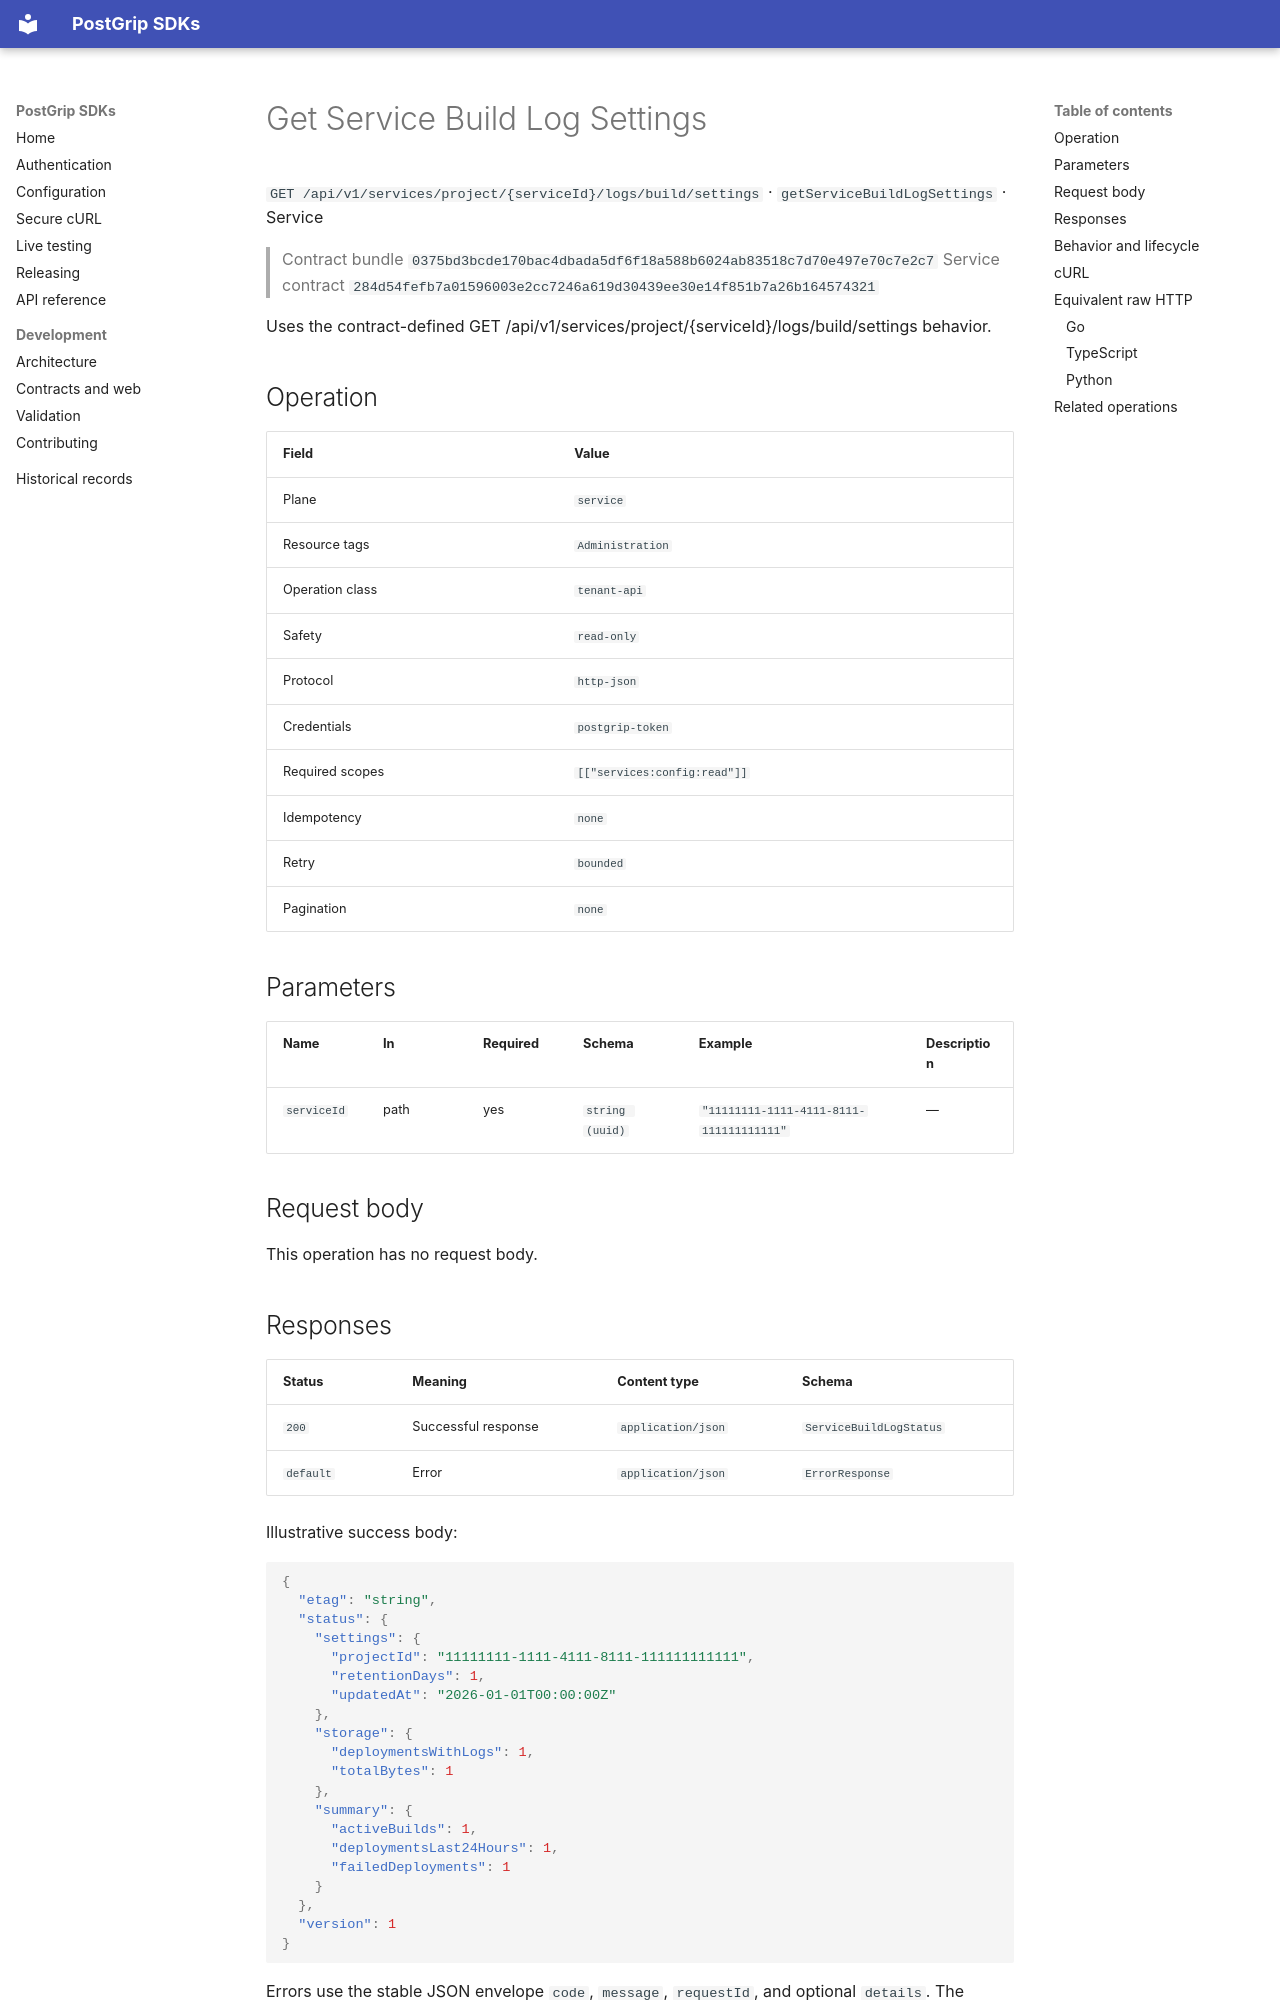

repository: postgrip-io/postgrip-sdk · page: reference/0375bd3bcde170bac4dbada5df6f18a588b6024ab83518c7d70e497e70c7e2c7/service/getServiceBuildLogSettings/index.html · generator: mkdocs

# Get Service Build Log Settings

`GET /api/v1/services/project/{serviceId}/logs/build/settings` · `getServiceBuildLogSettings` · Service

> Contract bundle `0375bd3bcde170bac4dbada5df6f18a588b6024ab83518c7d70e497e70c7e2c7`
> Service contract `284d54fefb7a01596003e2cc7246a619d30439ee30e14f851b7a26b164574321`

Uses the contract-defined GET /api/v1/services/project/{serviceId}/logs/build/settings behavior.

## Operation

| Field | Value |
| --- | --- |
| Plane | `service` |
| Resource tags | `Administration` |
| Operation class | `tenant-api` |
| Safety | `read-only` |
| Protocol | `http-json` |
| Credentials | `postgrip-token` |
| Required scopes | `[["services:config:read"]]` |
| Idempotency | `none` |
| Retry | `bounded` |
| Pagination | `none` |

## Parameters

| Name | In | Required | Schema | Example | Description |
| --- | --- | --- | --- | --- | --- |
| `serviceId` | path | yes | `string (uuid)` | `"11111111-1111-4111-8111-111111111111"` | — |

## Request body

This operation has no request body.

## Responses

| Status | Meaning | Content type | Schema |
| --- | --- | --- | --- |
| `200` | Successful response | `application/json` | `ServiceBuildLogStatus` |
| `default` | Error | `application/json` | `ErrorResponse` |

Illustrative success body:

```json
{
  "etag": "string",
  "status": {
    "settings": {
      "projectId": "11111111-1111-4111-8111-111111111111",
      "retentionDays": 1,
      "updatedAt": "2026-01-01T00:00:00Z"
    },
    "storage": {
      "deploymentsWithLogs": 1,
      "totalBytes": 1
    },
    "summary": {
      "activeBuilds": 1,
      "deploymentsLast24Hours": 1,
      "failedDeployments": 1
    }
  },
  "version": 1
}
```

Errors use the stable JSON envelope `code`, `message`, `requestId`, and optional `details`.
The `requestId` is safe to include in support and audit workflows; never log the bearer token.

## Behavior and lifecycle

Uses the contract-defined GET /api/v1/services/project/{serviceId}/logs/build/settings behavior.

- No additional lifecycle constraint is recorded.
